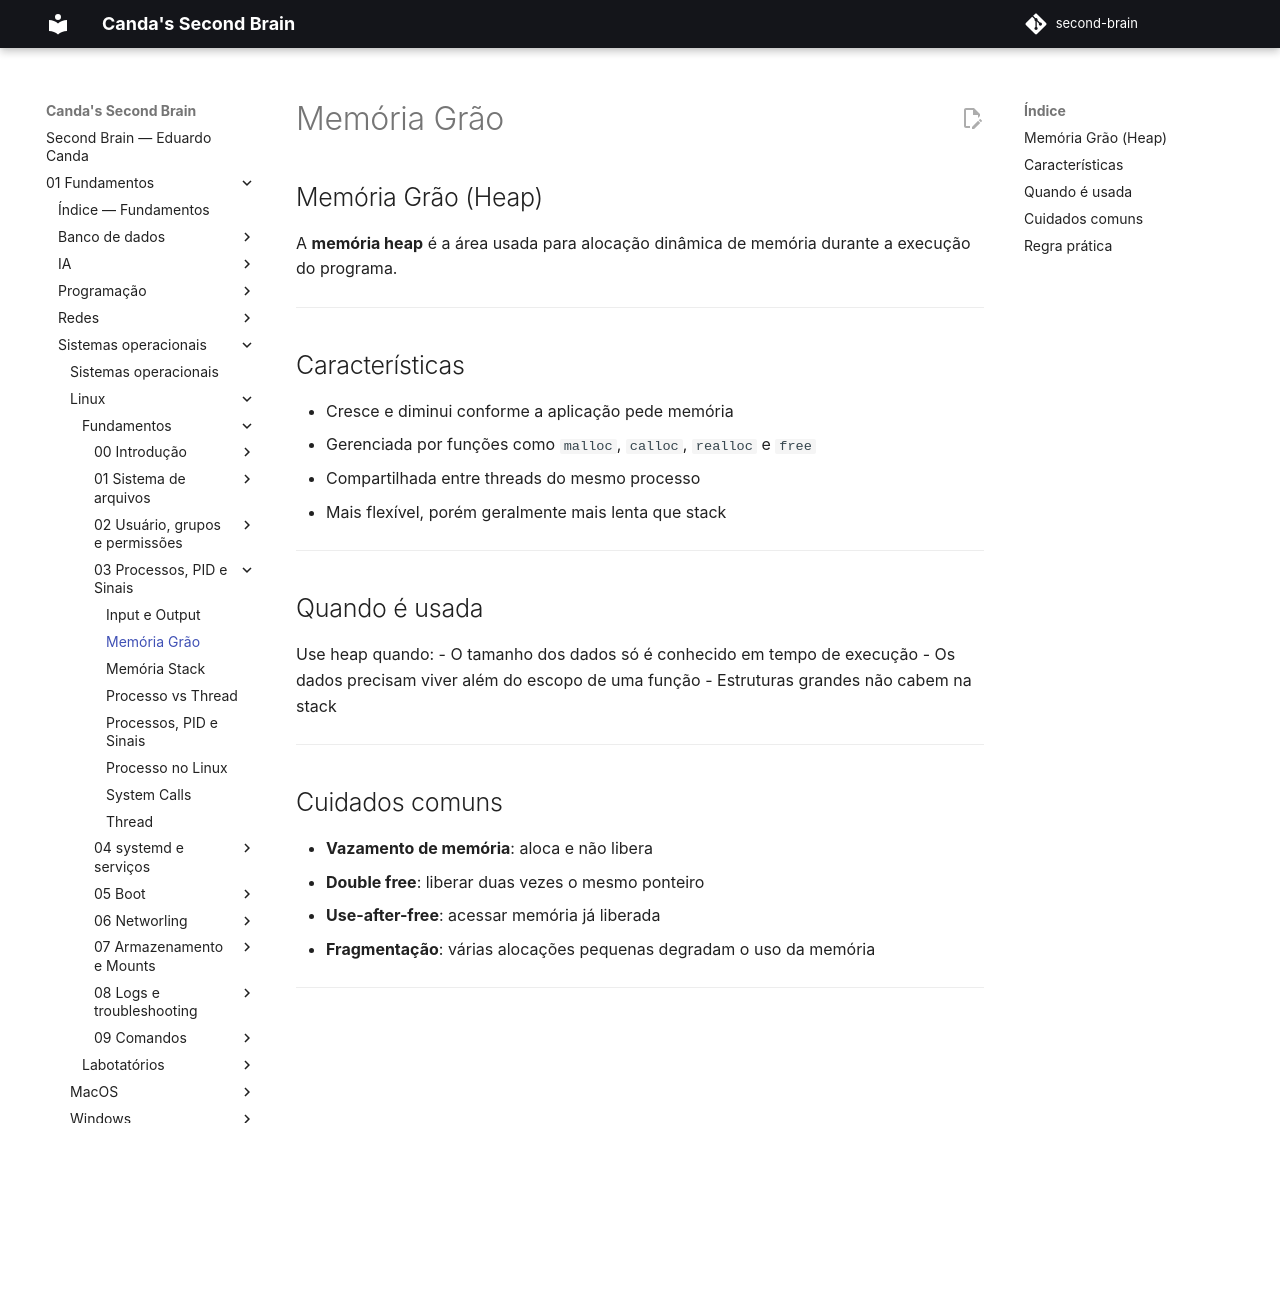

repository: EduardoCanda/second-brain · page: 01 - Fundamentos/Sistemas operacionais/Linux/Fundamentos/03 - Processos, PID e Sinais/Memória Grão/index.html · generator: mkdocs

## Memória Grão (Heap)

A **memória heap** é a área usada para alocação dinâmica de memória durante a execução do programa.

---

## Características

- Cresce e diminui conforme a aplicação pede memória
- Gerenciada por funções como `malloc`, `calloc`, `realloc` e `free`
- Compartilhada entre threads do mesmo processo
- Mais flexível, porém geralmente mais lenta que stack

---

## Quando é usada

Use heap quando:
- O tamanho dos dados só é conhecido em tempo de execução
- Os dados precisam viver além do escopo de uma função
- Estruturas grandes não cabem na stack

---

## Cuidados comuns

- **Vazamento de memória**: aloca e não libera
- **Double free**: liberar duas vezes o mesmo ponteiro
- **Use-after-free**: acessar memória já liberada
- **Fragmentação**: várias alocações pequenas degradam o uso da memória

---

## Regra prática

- Se você alocou no heap, você deve definir claramente **quem libera**.
